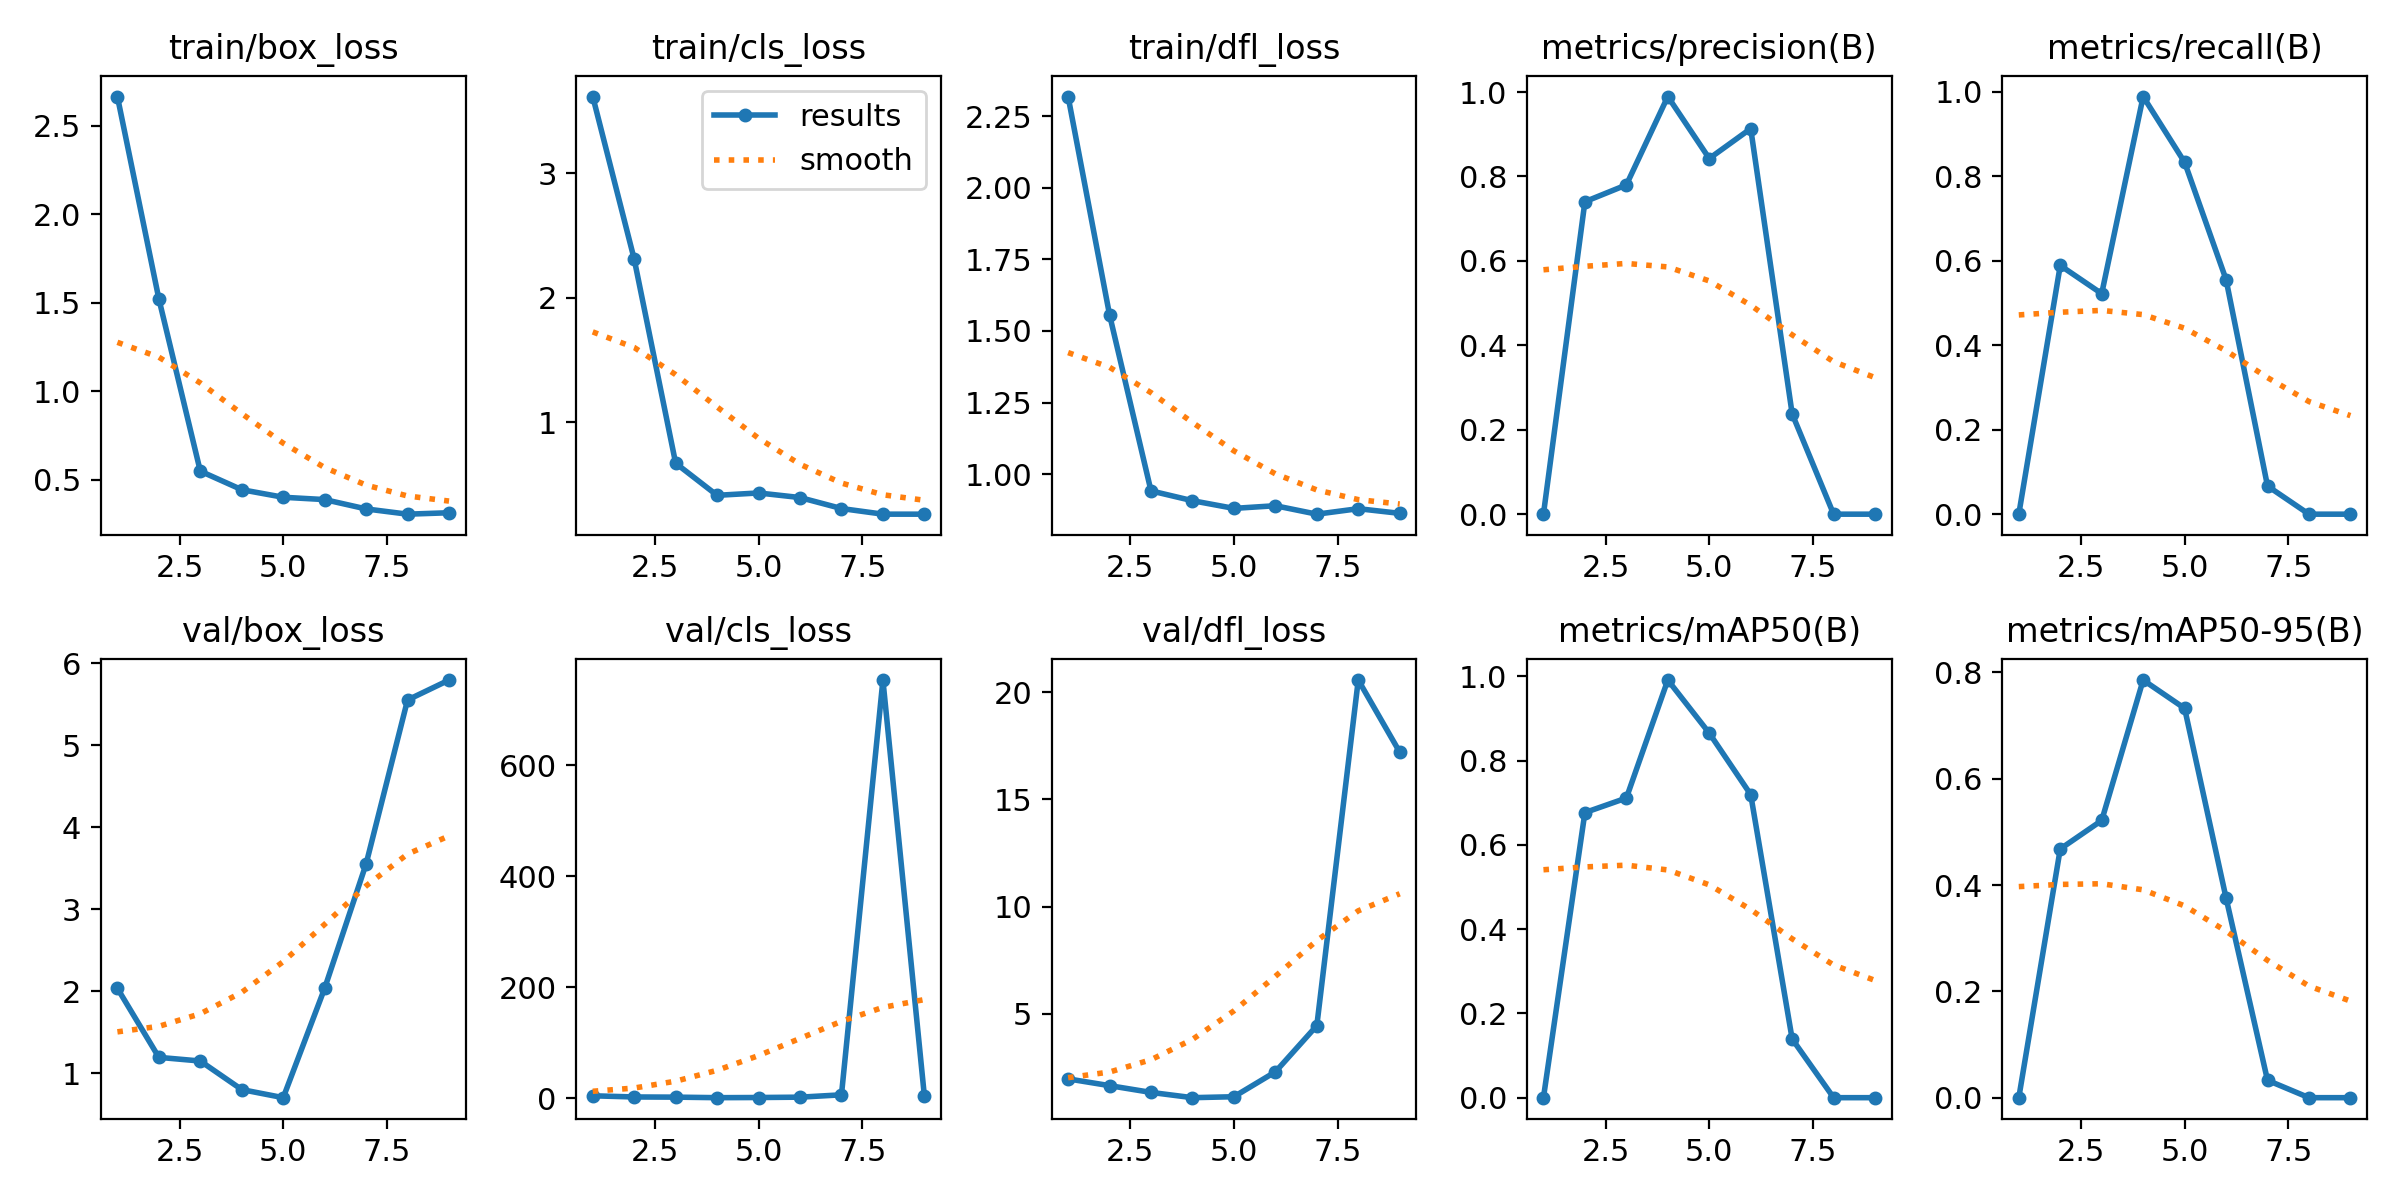

Data behind this chart, as committed beside it:
epoch, time, train/box_loss, train/cls_loss, train/dfl_loss, metrics/precision(B), metrics/recall(B), metrics/mAP50(B), metrics/mAP50-95(B), val/box_loss, val/cls_loss, val/dfl_loss, lr/pg0, lr/pg1, lr/pg2
1, 3.229, 2.664, 3.618, 2.319, 0, 0, 0, 0, 2.036, 4.057, 1.961, 0.0001143, 0.0001143, 0.0001143
2, 4.802, 1.522, 2.312, 1.557, 0.7401, 0.5889, 0.6765, 0.4679, 1.193, 1.937, 1.646, 0.0002405, 0.0002405, 0.0002405
3, 6.946, 0.5496, 0.6729, 0.9413, 0.7799, 0.5222, 0.7109, 0.5214, 1.149, 1.626, 1.33, 0.0003642, 0.0003642, 0.0003642
4, 8.461, 0.4448, 0.4152, 0.907, 0.9892, 0.9889, 0.991, 0.7856, 0.7999, 0.6665, 1.085, 0.0004853, 0.0004853, 0.0004853
5, 10.43, 0.4022, 0.4341, 0.8801, 0.8425, 0.8333, 0.865, 0.7324, 0.7013, 0.9594, 1.128, 0.0006039, 0.0006039, 0.0006039
6, 12.67, 0.3891, 0.3973, 0.8894, 0.9133, 0.5556, 0.7192, 0.3757, 2.036, 1.573, 2.288, 0.0007199, 0.0007199, 0.0007199
7, 14.02, 0.3363, 0.309, 0.8599, 0.2376, 0.06667, 0.1392, 0.0327, 3.554, 5.803, 4.445, 0.0008334, 0.0008334, 0.0008334
8, 15.39, 0.3067, 0.2638, 0.879, 0, 0, 0, 0, 5.554, 753.1, 20.57, 0.0009443, 0.0009443, 0.0009443
9, 16.85, 0.3148, 0.2638, 0.8628, 0, 0, 0, 0, 5.797, 3.742, 17.2, 0.001053, 0.001053, 0.001053
